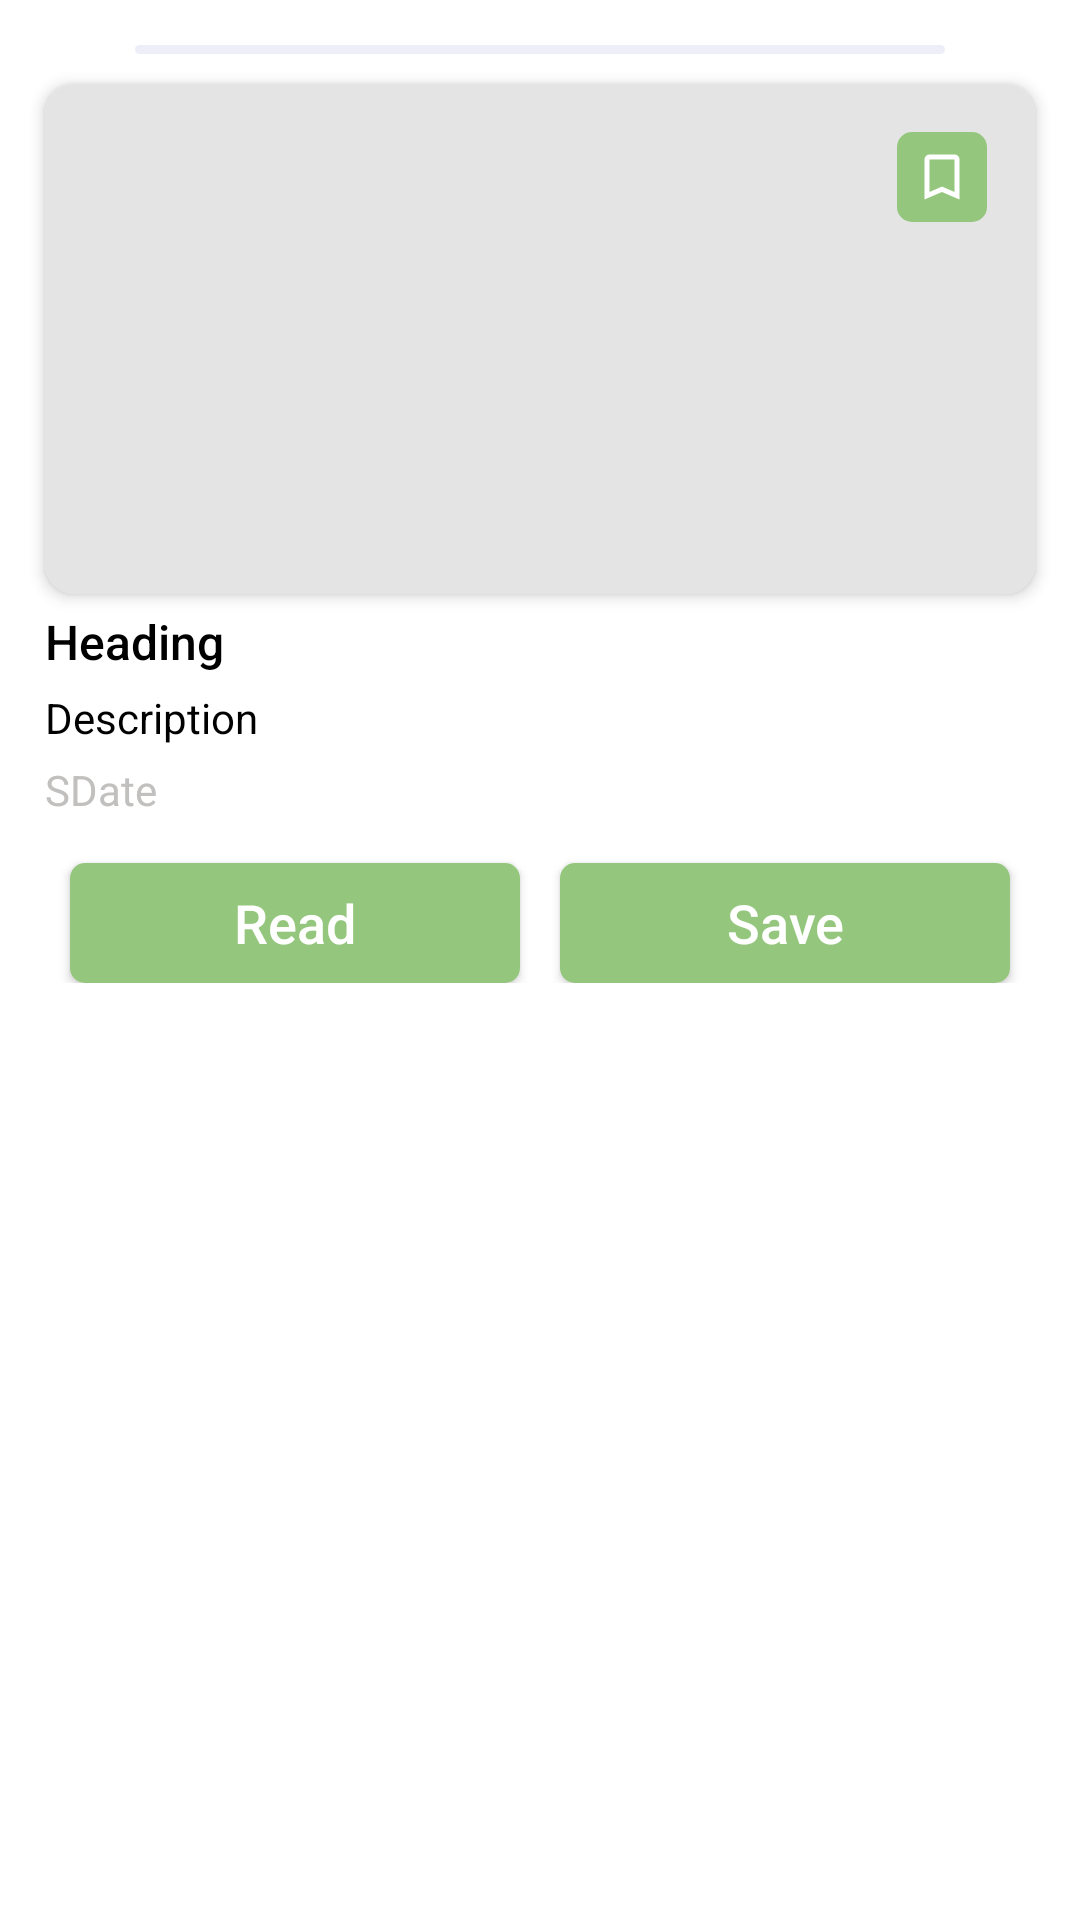

Here is an Android app screen rendered from its layout file. Give the layout XML and the strings, colors and styles it references.
<!-- AndroidManifest.xml: application theme Theme.Task.NoAction -->
<!-- res/layout/news_feed_item.xml -->
<?xml version="1.0" encoding="utf-8"?>
<androidx.constraintlayout.widget.ConstraintLayout xmlns:android="http://schemas.android.com/apk/res/android"
    xmlns:app="http://schemas.android.com/apk/res-auto"
    android:layout_width="match_parent"
    android:layout_height="wrap_content">

    <androidx.constraintlayout.widget.ConstraintLayout
        android:id="@+id/mainLayout"
        android:layout_width="match_parent"
        android:layout_height="wrap_content"
        android:padding="10dp"
        app:layout_constraintEnd_toEndOf="parent"
        app:layout_constraintStart_toStartOf="parent"
        app:layout_constraintTop_toTopOf="parent">

        <View
            android:id="@+id/divider"
            android:layout_width="match_parent"
            android:layout_height="3dp"
            android:layout_marginStart="35dp"
            android:layout_marginTop="5dp"
            android:layout_marginEnd="35dp"
            android:background="@drawable/bg_divider"
            app:layout_constraintEnd_toEndOf="parent"
            app:layout_constraintStart_toStartOf="parent"
            app:layout_constraintTop_toTopOf="parent" />

        <com.google.android.material.card.MaterialCardView
            android:id="@+id/newsCv"
            android:layout_width="match_parent"
            android:layout_height="170dp"
            android:layout_marginStart="5dp"
            android:layout_marginTop="10dp"
            android:layout_marginEnd="5dp"
            android:layout_marginBottom="5dp"
            app:cardCornerRadius="10dp"
            app:cardElevation="3dp"
            app:layout_constraintEnd_toEndOf="parent"
            app:layout_constraintStart_toStartOf="parent"
            app:layout_constraintTop_toBottomOf="@id/divider">

            <RelativeLayout
                android:layout_width="wrap_content"
                android:layout_height="wrap_content">

                <androidx.appcompat.widget.AppCompatImageView
                    android:id="@+id/newsIv"
                    android:layout_width="match_parent"
                    android:layout_height="match_parent"
                    android:scaleType="centerCrop"
                    android:src="@drawable/gray_bg" />

                <ImageView
                    android:id="@+id/imgSave"
                    android:layout_width="30dp"
                    android:layout_height="30dp"
                    android:layout_alignParentEnd="true"
                    android:layout_marginStart="16dp"
                    android:layout_marginTop="16dp"
                    android:layout_marginEnd="16dp"
                    android:layout_marginBottom="16dp"
                    android:background="@drawable/bg_bookmark"
                    android:padding="5dp"
                    android:src="@drawable/ic_bookmark_outline" />
            </RelativeLayout>

        </com.google.android.material.card.MaterialCardView>


        <androidx.appcompat.widget.AppCompatTextView
            android:id="@+id/newHeadlineTv"
            android:layout_width="0dp"
            android:layout_height="wrap_content"
            android:layout_marginTop="5dp"
            android:ellipsize="end"
            android:fontFamily="sans-serif-medium"
            android:maxLines="2"
            android:text="Heading"
            android:textColor="@color/black"
            android:textSize="16sp"
            app:layout_constraintEnd_toEndOf="@id/newsCv"
            app:layout_constraintStart_toStartOf="@id/newsCv"
            app:layout_constraintTop_toBottomOf="@id/newsCv"
            app:layout_goneMarginTop="5dp" />

        <androidx.appcompat.widget.AppCompatTextView
            android:id="@+id/newDescriptionTv"
            android:layout_width="0dp"
            android:layout_height="wrap_content"
            android:layout_marginTop="5dp"
            android:ellipsize="end"
            android:fontFamily="sans-serif"
            android:maxLines="3"
            android:text="Description"
            android:textColor="@color/black"
            android:textSize="14sp"
            app:fontFamily="sans-serif"
            app:layout_constraintEnd_toEndOf="@id/newsCv"
            app:layout_constraintStart_toStartOf="@id/newsCv"
            app:layout_constraintTop_toBottomOf="@id/newHeadlineTv" />

        <androidx.appcompat.widget.AppCompatTextView
            android:id="@+id/dateTv"
            android:layout_width="0dp"
            android:layout_height="wrap_content"
            android:layout_marginTop="5dp"
            android:ellipsize="end"
            android:maxLines="3"
            android:text="SDate"
            android:textColor="@color/gray"
            android:textSize="14sp"
            app:fontFamily="sans-serif"
            app:layout_constraintEnd_toEndOf="@id/newsCv"
            app:layout_constraintStart_toStartOf="@id/newsCv"
            app:layout_constraintTop_toBottomOf="@id/newDescriptionTv" />

        <androidx.appcompat.widget.AppCompatButton
            android:id="@+id/readBtn"
            android:layout_width="150dp"
            android:layout_height="40dp"
            android:layout_marginTop="15dp"
            android:background="@drawable/bg_bookmark"
            android:text="@string/read"
            android:textAllCaps="false"
            android:textColor="@color/white"
            android:textSize="18sp"
            app:layout_constraintEnd_toStartOf="@id/saveBtn"
            app:layout_constraintStart_toStartOf="parent"
            app:layout_constraintTop_toBottomOf="@id/dateTv" />

        <androidx.appcompat.widget.AppCompatButton
            android:id="@+id/saveBtn"
            android:layout_width="150dp"
            android:layout_height="40dp"
            android:layout_marginTop="15dp"
            android:background="@drawable/bg_bookmark"
            android:text="@string/save"
            android:textAllCaps="false"
            android:textColor="@color/white"
            android:textSize="18sp"
            app:layout_constraintEnd_toEndOf="parent"
            app:layout_constraintStart_toEndOf="@id/readBtn"
            app:layout_constraintTop_toBottomOf="@id/dateTv" />
    </androidx.constraintlayout.widget.ConstraintLayout>
</androidx.constraintlayout.widget.ConstraintLayout>
<!-- resources referenced by this layout -->
<resources>
  <color name="black">#FF000000</color>
  <color name="gray">#C1C0BF</color>
  <color name="white">#FFFFFFFF</color>
  <!-- drawable bg_bookmark (drawable) -->
  <?xml version="1.0" encoding="utf-8"?>
  <shape xmlns:android="http://schemas.android.com/apk/res/android"
      android:shape="rectangle">
      <solid android:color="@color/bookmark_bg" />
      <corners android:radius="5dp" />
  </shape>
  <!-- drawable bg_divider (drawable) -->
  <?xml version="1.0" encoding="utf-8"?>
  <shape xmlns:android="http://schemas.android.com/apk/res/android"
      android:shape="rectangle">
      <solid android:color="@color/divider" />
      <corners android:radius="10dp" />
  
  </shape>
  <!-- drawable gray_bg (drawable) -->
  <?xml version="1.0" encoding="utf-8"?>
  <shape xmlns:android="http://schemas.android.com/apk/res/android">
  
      <solid android:color="@color/grayLight"/>
      <corners android:radius="5dp"/>
  </shape>
  <!-- drawable ic_bookmark_outline (drawable) -->
  <vector android:height="34dp" android:tint="#FFFFFF"
      android:viewportHeight="24" android:viewportWidth="24"
      android:width="34dp" xmlns:android="http://schemas.android.com/apk/res/android">
      <path android:fillColor="@android:color/white" android:pathData="M17,3L7,3c-1.1,0 -1.99,0.9 -1.99,2L5,21l7,-3 7,3L19,5c0,-1.1 -0.9,-2 -2,-2zM17,18l-5,-2.18L7,18L7,5h10v13z"/>
  </vector>
  <string name="read">Read</string>
  <string name="save">Save</string>
  <style name="Theme.Task.NoAction">
          <item name="windowActionBar">false</item>
          <item name="windowNoTitle">true</item>
          <item name="android:windowTranslucentStatus">true</item>
          <item name="android:windowTranslucentNavigation">true</item>
  
      </style>
  <color name="bookmark_bg">#94C77D</color>
  <color name="divider">#EEEEF9</color>
  <color name="grayLight">#E4E4E4</color>
</resources>
